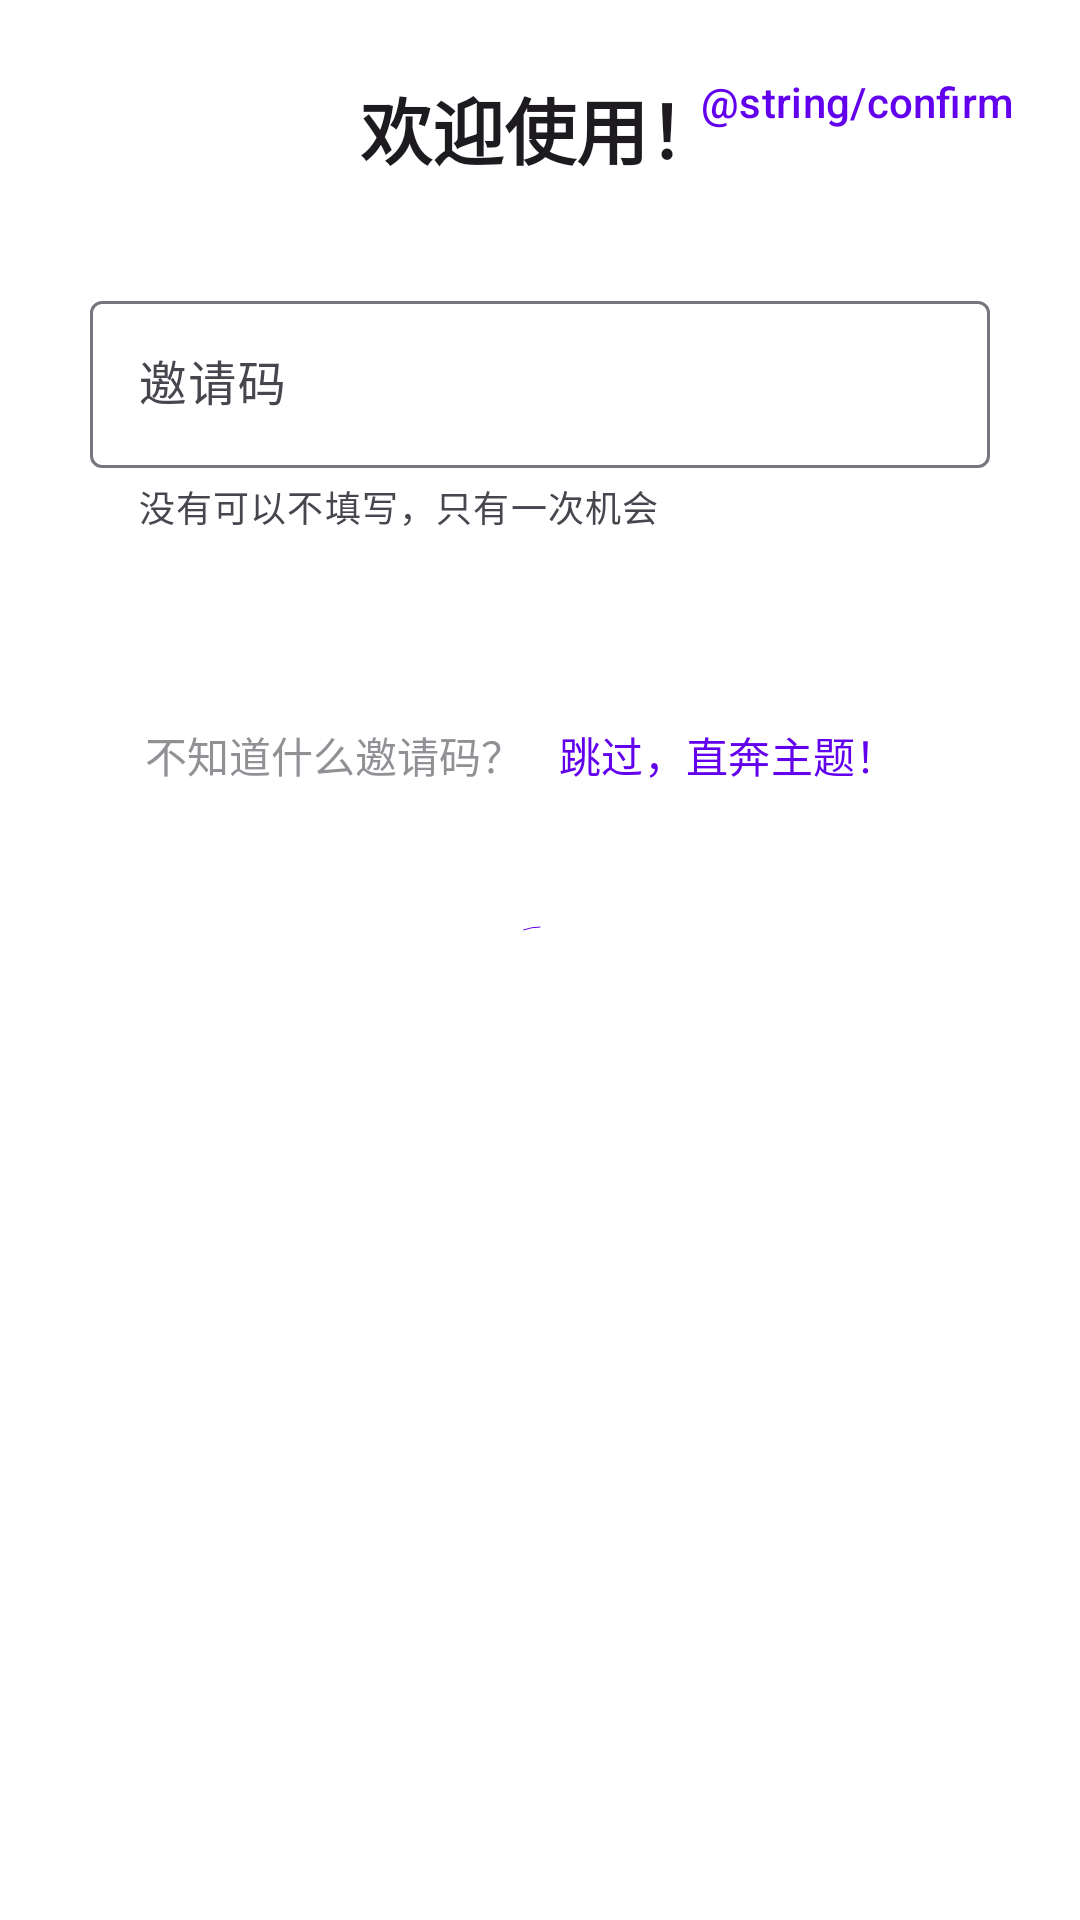

The Android layout XML behind this screen, and the referenced resources:
<!-- AndroidManifest.xml: application theme Theme.FuckLegym -->
<!-- res/layout/fragment_new_user.xml -->
<?xml version="1.0" encoding="utf-8"?>
<layout xmlns:android="http://schemas.android.com/apk/res/android"
    xmlns:app="http://schemas.android.com/apk/res-auto"
    xmlns:tools="http://schemas.android.com/tools">

    <data>

    </data>

    <androidx.constraintlayout.widget.ConstraintLayout
        android:layout_width="match_parent"
        android:layout_height="match_parent"
        android:paddingHorizontal="10dp"
        android:paddingTop="10dp">

        <View
            android:id="@+id/spacer"
            android:layout_width="match_parent"
            android:layout_height="60dp"
            android:visibility="invisible"
            app:layout_constraintTop_toTopOf="parent" />

        <com.google.android.material.button.MaterialButton
            android:id="@+id/button_confirm"
            style="@style/Widget.Material3.Button.TextButton"
            android:layout_width="wrap_content"
            android:layout_height="wrap_content"
            android:background="?attr/selectableItemBackgroundBorderless"
            android:clickable="true"
            android:focusable="true"
            android:text="@string/confirm"
            app:icon="@drawable/ic_baseline_check_24"
            app:layout_constraintEnd_toEndOf="parent"
            app:layout_constraintTop_toTopOf="parent" />


        <LinearLayout
            android:id="@+id/content_container"
            android:layout_width="match_parent"
            android:layout_height="match_parent"
            android:layout_marginTop="15dp"
            android:gravity="center_horizontal"
            android:orientation="vertical"
            app:layout_constraintBottom_toBottomOf="parent"
            app:layout_constraintTop_toBottomOf="@id/button_confirm">

            <androidx.appcompat.widget.AppCompatTextView
                android:id="@+id/text_welcome"
                style="@style/TextAppearance.Material3.HeadlineSmall"
                android:layout_width="wrap_content"
                android:layout_height="wrap_content"
                android:text="@string/welcome"
                android:textStyle="bold"
                app:layout_constraintEnd_toEndOf="parent"
                app:layout_constraintStart_toStartOf="parent"
                app:layout_constraintTop_toBottomOf="@id/spacer" />


            <com.google.android.material.textfield.TextInputLayout
                android:layout_marginTop="35dp"
                android:id="@+id/edit_layout"
                style="@style/Widget.Material3.TextInputLayout.OutlinedBox"
                android:layout_width="match_parent"
                android:layout_height="wrap_content"
                android:layout_marginHorizontal="20dp"
                android:hint="@string/invite_code"
                app:endIconMode="clear_text"
                app:helperText="@string/introduction_invite_code"
                app:layout_constraintTop_toBottomOf="@id/text_welcome">

                <com.google.android.material.textfield.TextInputEditText
                    android:id="@+id/edit"
                    android:layout_width="match_parent"
                    android:layout_height="wrap_content"
                    android:singleLine="true" />

            </com.google.android.material.textfield.TextInputLayout>

            <LinearLayout
                android:gravity="center"
                android:layout_width="match_parent"
                android:layout_height="wrap_content"
                android:orientation="horizontal"
                android:layout_marginVertical="50dp" >

                <androidx.appcompat.widget.AppCompatTextView
                    android:layout_width="wrap_content"
                    android:layout_height="wrap_content"
                    android:alpha="0.6"
                    android:text="@string/i_dont_knoew_invite_code"
                    app:layout_constraintEnd_toEndOf="parent"
                    app:layout_constraintStart_toStartOf="parent"
                    app:layout_constraintTop_toBottomOf="@id/edit_layout" />

                <com.google.android.material.button.MaterialButton
                    android:id="@+id/button_skip"
                    android:layout_width="wrap_content"
                    android:layout_height="wrap_content"
                    style="@style/Widget.Material3.Button.TextButton"
                    android:text="@string/skip_invite_code" />

            </LinearLayout>


        </LinearLayout>

        <View
            android:id="@+id/view_shelter"
            android:layout_width="0dp"
            android:layout_height="0dp"
            android:focusable="true"
            app:layout_constraintTop_toTopOf="parent"
            app:layout_constraintBottom_toBottomOf="parent"
            app:layout_constraintStart_toStartOf="parent"
            app:layout_constraintEnd_toEndOf="parent" />

        <com.google.android.material.progressindicator.CircularProgressIndicator
            android:id="@+id/progress"
            android:layout_width="wrap_content"
            android:layout_height="wrap_content"
            android:indeterminate="true"
            app:hideAnimationBehavior="inward"
            app:layout_constraintTop_toTopOf="parent"
            app:layout_constraintBottom_toBottomOf="parent"
            app:layout_constraintStart_toStartOf="parent"
            app:layout_constraintEnd_toEndOf="parent"
            app:showAnimationBehavior="outward"
            app:trackCornerRadius="2dp" />

    </androidx.constraintlayout.widget.ConstraintLayout>

</layout>
<!-- resources referenced by this layout -->
<resources>
  <string name="i_dont_knoew_invite_code">不知道什么邀请码？</string>
  <string name="introduction_invite_code">没有可以不填写，只有一次机会</string>
  <string name="invite_code">邀请码</string>
  <string name="skip_invite_code">跳过，直奔主题！</string>
  <string name="welcome">欢迎使用！</string>
  <style name="Theme.FuckLegym" parent="Theme.Material3.DayNight.NoActionBar">
          
          <item name="windowActionBar">false</item>
          <item name="windowNoTitle">true</item>
  
          <item name="colorPrimary">@color/purple_500</item>
          <item name="colorPrimaryVariant">@color/purple_700</item>
          <item name="colorOnPrimary">@color/white</item>
          
          <item name="colorSecondary">@color/teal_200</item>
          <item name="colorSecondaryVariant">@color/teal_700</item>
          <item name="colorOnSecondary">@color/black</item>
          
          <item name="android:statusBarColor" tools:targetApi="l">@android:color/transparent</item>
          
          <item name="android:windowBackground">@drawable/bg_splash</item>
          <item name="popupMenuStyle">@style/MaterialPopupMenuStyle</item>
          <item name="popupMenuBackground">@drawable/background_popup_menu</item>
  
      </style>
  <color name="purple_500">#FF6200EE</color>
  <color name="purple_700">#FF3700B3</color>
  <color name="white">#FFFFFFFF</color>
  <color name="teal_200">#FF03DAC5</color>
  <color name="teal_700">#FF018786</color>
  <color name="black">#FF000000</color>
  <style name="MaterialPopupMenuStyle" parent="Widget.Material3.PopupMenu">
          <item name="android:popupBackground">@drawable/background_popup_menu</item>
      </style>
  <!-- drawable background_popup_menu (drawable) -->
  <?xml version="1.0" encoding="utf-8"?>
  <shape xmlns:tools="http://schemas.android.com/tools"
      xmlns:android="http://schemas.android.com/apk/res/android">
      <solid android:color="?attr/colorSecondaryContainer"
          tools:ignore="PrivateResource" />
      <corners android:radius="20dp" />
      <padding
          android:bottom="10dp"
          android:top="10dp" />
  
  </shape>
</resources>
